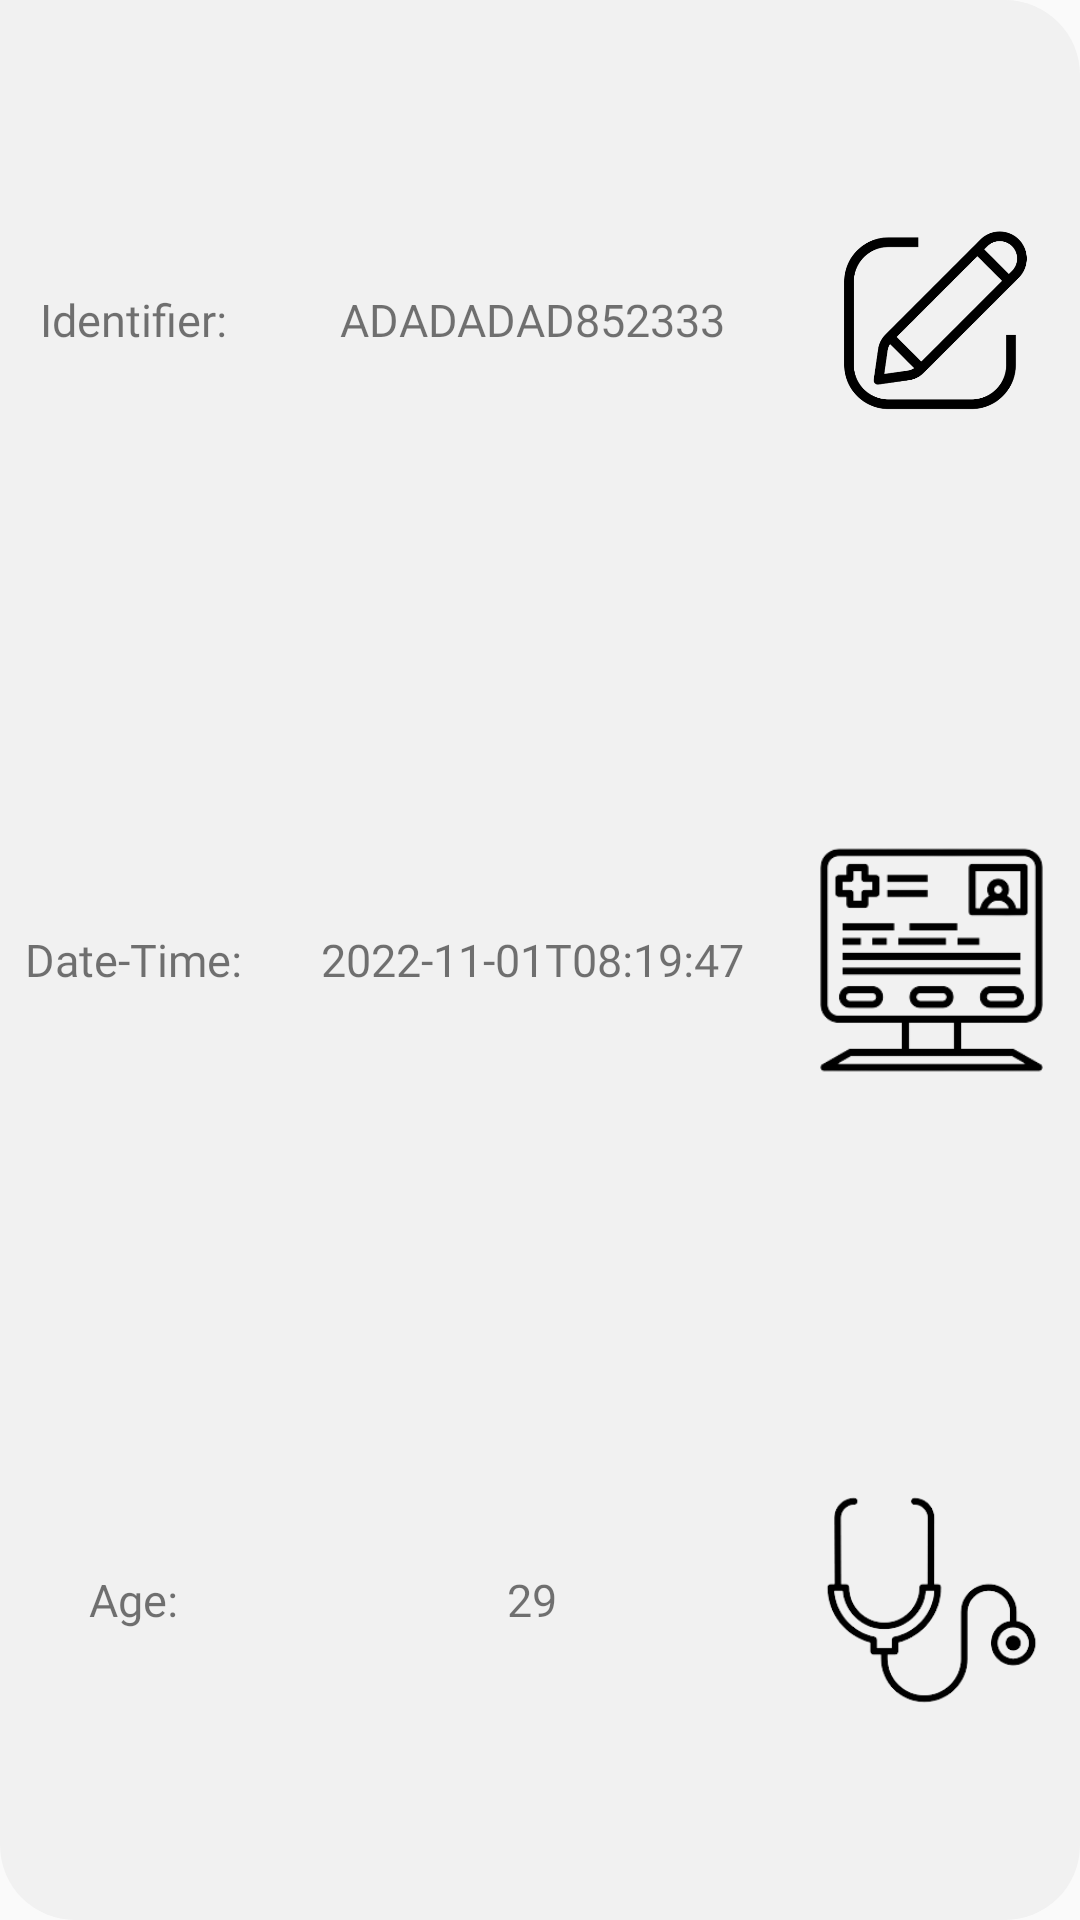

The Android layout XML behind this screen, and the referenced resources:
<!-- AndroidManifest.xml: application theme AppTheme.NoActionBar -->
<!-- res/layout/patients_item_list.xml -->
<?xml version="1.0" encoding="utf-8"?>
<LinearLayout
    xmlns:android="http://schemas.android.com/apk/res/android"
    android:layout_width="match_parent"
    android:layout_height="120dp"
    android:background="@drawable/white_card_background"
    android:layout_margin="10dp"
    android:orientation="horizontal">
    <LinearLayout
        android:layout_width="0dp"
        android:layout_height="match_parent"
        android:layout_weight="2"
        android:orientation="horizontal">
        <LinearLayout
            android:layout_width="0dp"
            android:layout_height="match_parent"
            android:layout_weight="1"
            android:orientation="vertical">
            <TextView
                android:layout_width="match_parent"
                android:layout_height="0dp"
                android:layout_weight="1"
                android:text="Identifier:"
                android:gravity="center"
                android:fontFamily="@font/montserrat_bold"
                android:textSize="15dp"/>
            <TextView
                android:layout_width="match_parent"
                android:layout_height="0dp"
                android:layout_weight="1"
                android:gravity="center"
                android:text="Date-Time:"
                android:fontFamily="@font/montserrat_bold"
                android:textSize="15dp"/>
            <TextView
                android:layout_width="match_parent"
                android:layout_height="0dp"
                android:layout_weight="1"
                android:text="Age:"
                android:gravity="center"
                android:fontFamily="@font/montserrat_bold"
                android:textSize="15dp"/>

        </LinearLayout>
        <LinearLayout
            android:layout_width="0dp"
            android:layout_height="match_parent"
            android:layout_weight="2"
            android:orientation="vertical">

            <TextView
                android:id="@+id/patient_qr"
                android:layout_width="match_parent"
                android:layout_height="0dp"
                android:layout_weight="1"
                android:fontFamily="@font/montserrat"
                android:gravity="center"
                android:text="ADADADAD852333"
                android:textSize="15dp" />
            <TextView
                android:id="@+id/patient_date"
                android:layout_width="match_parent"
                android:layout_height="0dp"
                android:layout_weight="1"
                android:gravity="center"
                android:text="2022-11-01T08:19:47"
                android:fontFamily="@font/montserrat"
                android:textSize="15dp"/>
            <TextView
                android:id="@+id/patient_age"
                android:layout_width="match_parent"
                android:layout_height="0dp"
                android:layout_weight="1"
                android:text="29"
                android:gravity="center"
                android:fontFamily="@font/montserrat"
                android:textSize="15dp"/>
        </LinearLayout>
        <LinearLayout
            android:layout_width="0dp"
            android:layout_height="match_parent"
            android:layout_weight="1"
            android:orientation="vertical"
            android:layout_marginRight="5dp">
            <ImageView
                android:id="@+id/edit_patient_list"
                android:layout_width="match_parent"
                android:layout_height="0dp"
                android:layout_weight="1"
                android:padding="5dp"
                android:src="@drawable/edit_1"/>
            <ImageView
                android:id="@+id/summary_patient_list"
                android:layout_width="match_parent"
                android:layout_height="0dp"
                android:layout_weight="1"
                android:padding="5dp"
                android:src="@drawable/visit_summary"/>

            <ImageView
                android:id="@+id/visit_patient_list"
                android:layout_width="match_parent"
                android:layout_height="0dp"
                android:layout_weight="1"
                android:padding="5dp"
                android:src="@drawable/sethoscope"/>

        </LinearLayout>
    </LinearLayout>


</LinearLayout>
<!-- resources referenced by this layout -->
<resources>
  <!-- drawable edit_1: png bitmap (drawable, 27787 bytes) -->
  <!-- drawable sethoscope: png bitmap (drawable, 8902 bytes) -->
  <!-- drawable visit_summary: png bitmap (drawable, 8429 bytes) -->
  <!-- drawable white_card_background (drawable) -->
  <?xml version="1.0" encoding="utf-8"?>
  <shape xmlns:android="http://schemas.android.com/apk/res/android" xmlns:app="http://schemas.android.com/apk/res-auto" xmlns:aapt="http://schemas.android.com/aapt" android:shape="rectangle">
  <solid android:color="#F1F1F1"/>
  <corners
      android:topRightRadius="25dp"
      android:bottomRightRadius="25dp"
      android:bottomLeftRadius="25dp"
      />
  </shape>
  <style name="AppTheme.NoActionBar">
          <item name="windowActionBar">false</item>
          <item name="windowNoTitle">true</item>
      </style>
</resources>
